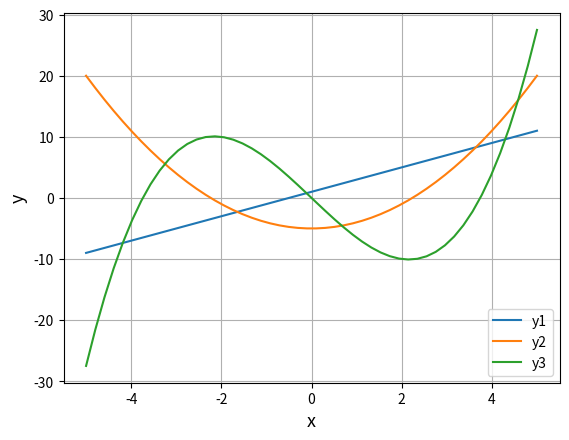

Reproduce this figure in Python.
import numpy as np
import matplotlib.pyplot as plt
x = np.linspace(-5,5)
y1 = 2*x + 1
y2 = x**2 - 5
y3 = 0.5*x**3 - 7*x
plt.plot(x,y1,label="y1")
plt.plot(x,y2,label="y2")
plt.plot(x,y3,label="y3")
plt.legend()
plt.xlabel("x", size=13)
plt.ylabel("y", size=13)
plt.grid()
plt.show()